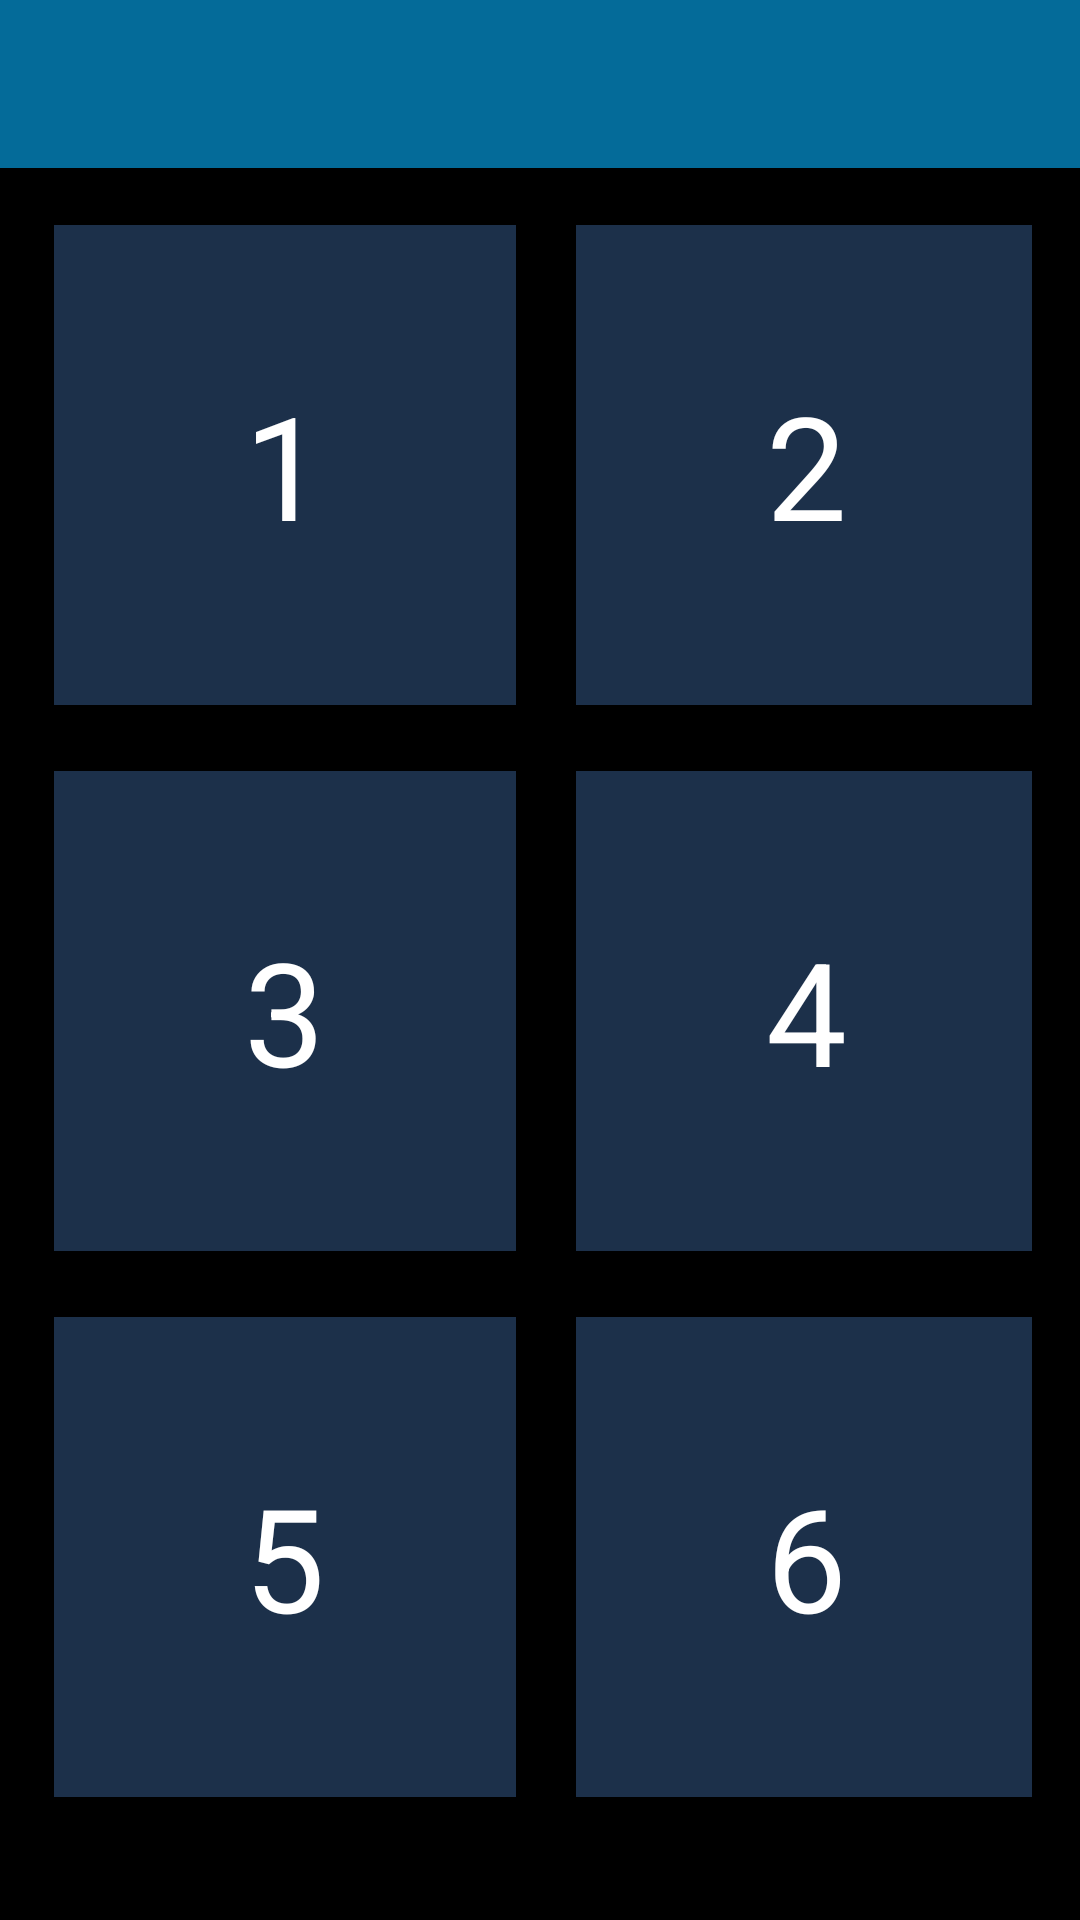

This screen was rendered from an Android layout file. Write that file and the resources it references.
<!-- AndroidManifest.xml: application theme AppTheme -->
<!-- res/layout/activity_main.xml -->
<LinearLayout
    xmlns:android="http://schemas.android.com/apk/res/android"
    xmlns:app="http://schemas.android.com/apk/res-auto"
    xmlns:tools="http://schemas.android.com/tools"
    android:layout_height="match_parent"
    android:layout_width="match_parent"
    android:background="@color/colorBackground"
    android:orientation="vertical"
    tools:context=".main.MainActivity">

    <android.support.v7.widget.Toolbar
        android:id="@+id/toolbar_main"
        android:layout_width="match_parent"
        android:layout_height="?android:actionBarSize"
        android:focusable="true"
        android:background="?attr/colorPrimary"
        android:theme="@style/MyActionBarTheme"/>

    <FrameLayout
        android:layout_width="match_parent"
        android:layout_height="match_parent"
        android:layout_gravity="center"
        android:background="@color/colorBackground"
        android:orientation="vertical"
        android:padding="16dp"
        tools:context="id.or.codelabs.belajarbraille.MainActivity">

        <View
            android:layout_width="match_parent"
            android:layout_height="match_parent"
            android:layout_gravity="bottom"
            android:gravity="bottom" />

        <LinearLayout
            android:layout_width="match_parent"
            android:layout_height="match_parent"
            android:gravity="center_horizontal"
            android:orientation="vertical">

            <LinearLayout
                android:layout_width="match_parent"
                android:layout_height="166dp"
                android:orientation="horizontal">

                <android.support.v7.widget.CardView
                    android:id="@+id/main_cardview_learn_hijaiyah"
                    android:layout_width="158dp"
                    android:layout_height="match_parent"
                    app:cardBackgroundColor="?attr/colorPrimaryDark"
                    app:cardCornerRadius="0dp"
                    app:cardElevation="1dp"
                    app:cardPreventCornerOverlap="false"
                    app:cardUseCompatPadding="true"
                    android:contentDescription="@string/learn_hijaiyah_braille_desc">

                    <RelativeLayout
                        android:layout_width="wrap_content"
                        android:layout_height="wrap_content"
                        android:layout_gravity="center">

                        <TextView
                            android:id="@+id/main_textview_level_learn_hijaiyah"
                            android:layout_width="wrap_content"
                            android:layout_height="wrap_content"
                            android:text="@string/menu_1"
                            android:textColor="@android:color/white"
                            android:textSize="48sp"
                            android:layout_centerHorizontal="true"/>
                    </RelativeLayout>
                </android.support.v7.widget.CardView>

                <android.support.v7.widget.CardView
                    android:id="@+id/main_cardview_exercise_hijaiyah"
                    android:layout_width="158dp"
                    android:layout_height="match_parent"
                    android:layout_marginStart="16dp"
                    app:cardBackgroundColor="?attr/colorPrimaryDark"
                    app:cardCornerRadius="0dp"
                    app:cardElevation="1dp"
                    app:cardPreventCornerOverlap="false"
                    app:cardUseCompatPadding="true"
                    android:contentDescription="@string/exercise_braille_hijaiyah_desc">

                    <RelativeLayout
                        android:layout_width="wrap_content"
                        android:layout_height="wrap_content"
                        android:layout_gravity="center">

                        <TextView
                            android:id="@+id/main_textview_level_exercise_hijaiyah"
                            android:layout_width="wrap_content"
                            android:layout_height="wrap_content"
                            android:text="@string/menu_2"
                            android:textColor="@android:color/white"
                            android:textSize="48sp"
                            android:layout_centerHorizontal="true"/>
                    </RelativeLayout>
                </android.support.v7.widget.CardView>
            </LinearLayout>

            <LinearLayout
                android:layout_width="match_parent"
                android:layout_height="166dp"
                android:orientation="horizontal"
                android:layout_marginTop="16dp">

                <android.support.v7.widget.CardView
                android:id="@+id/main_cardview_learn_punctuation"
                android:layout_width="158dp"
                android:layout_height="match_parent"
                app:cardBackgroundColor="?attr/colorPrimaryDark"
                app:cardCornerRadius="0dp"
                app:cardElevation="1dp"
                app:cardPreventCornerOverlap="false"
                app:cardUseCompatPadding="true"
                android:contentDescription="@string/learn_punctuation_braille_desc">

                <RelativeLayout
                    android:layout_width="wrap_content"
                    android:layout_height="wrap_content"
                    android:layout_gravity="center">

                    <TextView
                        android:id="@+id/main_textview_level_learn_punctuation"
                        android:layout_width="wrap_content"
                        android:layout_height="wrap_content"
                        android:text="@string/menu_3"
                        android:textColor="@android:color/white"
                        android:textSize="48sp"
                        android:layout_centerHorizontal="true"/>
                    </RelativeLayout>
                </android.support.v7.widget.CardView>

                <android.support.v7.widget.CardView
                    android:id="@+id/main_cardview_exercise_punctuation"
                    android:layout_width="158dp"
                    android:layout_height="match_parent"
                    android:layout_marginStart="16dp"
                    app:cardBackgroundColor="?attr/colorPrimaryDark"
                    app:cardCornerRadius="0dp"
                    app:cardElevation="1dp"
                    app:cardPreventCornerOverlap="false"
                    app:cardUseCompatPadding="true"
                    android:contentDescription="@string/exercise_braille_punctuation_desc">

                    <RelativeLayout
                        android:layout_width="wrap_content"
                        android:layout_height="wrap_content"
                        android:layout_gravity="center">

                        <TextView
                            android:id="@+id/main_textview_level_exercise_punctuation"
                            android:layout_width="wrap_content"
                            android:layout_height="wrap_content"
                            android:text="@string/menu_4"
                            android:textColor="@android:color/white"
                            android:textSize="48sp"
                            android:layout_centerHorizontal="true"/>
                    </RelativeLayout>
                </android.support.v7.widget.CardView>
            </LinearLayout>

            <LinearLayout
                android:layout_width="match_parent"
                android:layout_height="166dp"
                android:orientation="horizontal"
                android:layout_marginTop="16dp">

                <android.support.v7.widget.CardView
                    android:id="@+id/main_cardview_learn_braille_merge"
                    android:layout_width="158dp"
                    android:layout_height="match_parent"
                    app:cardBackgroundColor="?attr/colorPrimaryDark"
                    app:cardCornerRadius="0dp"
                    app:cardElevation="1dp"
                    app:cardPreventCornerOverlap="false"
                    app:cardUseCompatPadding="true"
                    android:contentDescription="@string/learn_braille_merge_desc">

                    <RelativeLayout
                        android:layout_width="wrap_content"
                        android:layout_height="wrap_content"
                        android:layout_gravity="center">

                        <TextView
                            android:id="@+id/main_textview_level_learn_braille_merge"
                            android:layout_width="wrap_content"
                            android:layout_height="wrap_content"
                            android:text="@string/menu_5"
                            android:textColor="@android:color/white"
                            android:textSize="48sp"
                            android:layout_centerHorizontal="true"/>
                    </RelativeLayout>
                </android.support.v7.widget.CardView>

                <android.support.v7.widget.CardView
                    android:id="@+id/main_cardview_exercise_braille_merge"
                    android:layout_width="158dp"
                    android:layout_height="match_parent"
                    android:layout_marginStart="16dp"
                    app:cardBackgroundColor="?attr/colorPrimaryDark"
                    app:cardCornerRadius="0dp"
                    app:cardElevation="1dp"
                    app:cardPreventCornerOverlap="false"
                    app:cardUseCompatPadding="true"
                    android:contentDescription="@string/exercise_braille_merge_desc">

                    <RelativeLayout
                        android:layout_width="wrap_content"
                        android:layout_height="wrap_content"
                        android:layout_gravity="center">

                        <TextView
                            android:id="@+id/main_textview_level_exercise_braille_merge"
                            android:layout_width="wrap_content"
                            android:layout_height="wrap_content"
                            android:text="@string/menu_6"
                            android:textColor="@android:color/white"
                            android:textSize="48sp"
                            android:layout_centerHorizontal="true"/>
                    </RelativeLayout>
                </android.support.v7.widget.CardView>
            </LinearLayout>
        </LinearLayout>
    </FrameLayout>
</LinearLayout>
<!-- resources referenced by this layout -->
<resources>
  <color name="colorBackground">#000000</color>
  <string name="exercise_braille_hijaiyah_desc">Level 2. Menu Latihan Braille Hijaiyah.</string>
  <string name="exercise_braille_merge_desc">Level 6. Menu Latihan Penggabungan Braille Hijaiyah dengan Tanda Baca.</string>
  <string name="exercise_braille_punctuation_desc">Level 4. Menu Latihan Braille Tanda Baca.</string>
  <string name="learn_braille_merge_desc">Level 5. Menu Belajar Penggabungan Braille Hijaiyah dengan Tanda Baca.</string>
  <string name="learn_hijaiyah_braille_desc">Level 1. Menu Belajar Braille Hijaiyah.</string>
  <string name="learn_punctuation_braille_desc">Level 3. Menu Belajar Braille Tanda Baca.</string>
  <string name="menu_1">1</string>
  <string name="menu_2">2</string>
  <string name="menu_3">3</string>
  <string name="menu_4">4</string>
  <string name="menu_5">5</string>
  <string name="menu_6">6</string>
  <style name="MyActionBarTheme" parent="ThemeOverlay.AppCompat.Dark.ActionBar">
          <item name="android:textColorPrimary">#FFFFFF</item>
      </style>
  <style name="AppTheme" parent="Theme.AppCompat.Light.NoActionBar">
          
          <item name="colorPrimary">@color/colorPrimary</item>
          <item name="colorPrimaryDark">@color/colorPrimaryDark</item>
          <item name="colorAccent">@color/colorAccent</item>
          <item name="colorBackground">@color/colorBackground</item>
          <item name="backgroundCustom">@color/colorPrimaryDark</item>
          <item name="windowActionBar">false</item>
          <item name="windowNoTitle">true</item>
      </style>
  <color name="colorPrimary">#046B99</color>
  <color name="colorPrimaryDark">#1C304A</color>
  <color name="colorAccent">#00CFFF</color>
</resources>
